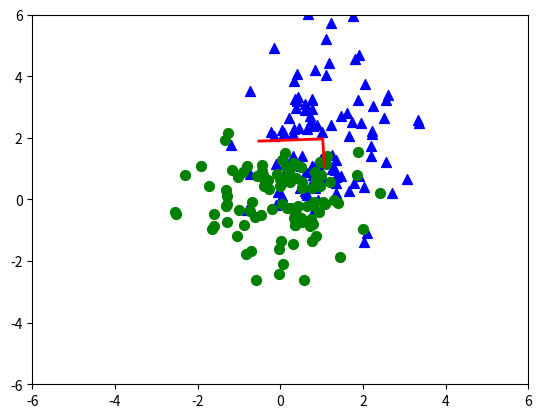
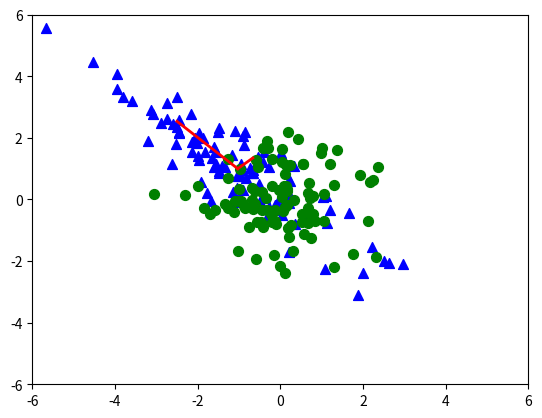
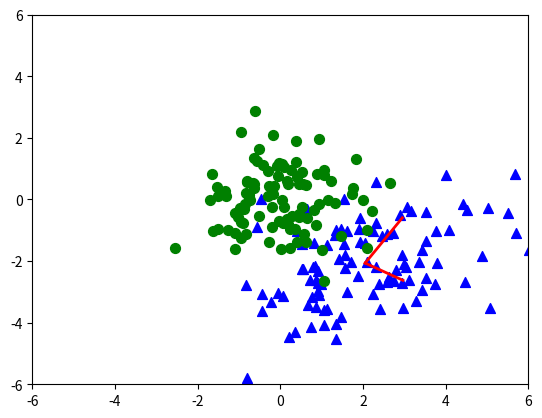

The matplotlib source for these figures, in order:
import numpy as np
import matplotlib.pyplot as plt
import scipy.linalg

mu=np.zeros([1,2,3])
mu[:,:,0]=np.array([1,2])
mu[:,:,1]=np.array([-1,1])
mu[:,:,2]=np.array([2,-2])

sigma=np.zeros([2,2,3])
sigma[:,:,0]=np.array([[1,0],[0,2]])
sigma[:,:,1]=np.array([[2,-1.8],[-1.8,2]])
sigma[:,:,2]=np.array([[3,1],[1,2]])



for k in range(3):
    draw = np.random.randn(2,100)
    w, v = np.linalg.eig(sigma[:,:,k])
    sigHalf=scipy.linalg.sqrtm(sigma[:,:,k])
    x = np.transpose(np.dot(sigHalf,draw))+mu[:,:,k]

    mean = np.sum(x,axis=0)/len(x)
    sm = np.zeros([2,2])
    for i in range(len(x)):
        sm += np.outer(x[i, :]-mean,x[i, :]-mean)
    covar = sm/(len(x)-1)

    w, v = np.linalg.eig(covar)
    xSquiggle=np.zeros(x.shape)

    for i in range(len(x)):
        xSquiggle[i,:] = 1/np.sqrt(w)*np.dot(np.transpose(v),x[i,:]-mean)

    plt.figure(k)
    plt.scatter(x[:,0],x[:,1],50,'b','^')
    plt.plot((mean[0], np.sqrt(w[1]) * v[0, 0] + mean[0]), (mean[1], np.sqrt(w[1]) * v[0, 1] + mean[1]),'r', linewidth=2)
    plt.plot((mean[0], np.sqrt(w[0]) * v[1, 0] + mean[0]), (mean[1], np.sqrt(w[0]) * v[1, 1] + mean[1]),'r', linewidth=2)
    plt.scatter(xSquiggle[:,0],xSquiggle[:,1],50,'g','o')
    plt.axis((-6,6,-6,6))

plt.show()
